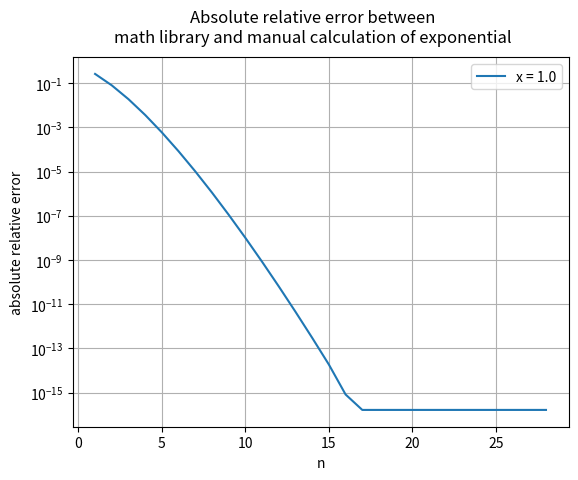

This figure's Python source:
import matplotlib.pyplot as plt
import numpy as np
import math
x = 1.0
n = 0
sn = 1.0
exponent = sn
fraction = np.abs(sn/exponent)
epsilon = 0.00000000000000000000000000001
errorList = []
nList = []

while fraction > epsilon:
    #print("fraction is: " + str(repr(fraction)))
    n = n + 1.0
    sn = sn * x / n
    exponent = exponent + sn
    nList.append(n)
    absError = np.abs((exponent - math.exp(x))/math.exp(x))
    errorList.append(absError)
    if exponent != 0:
        fraction = np.abs(sn/exponent)

print("n is: " + str(n))
print("format:\ncalculated exponent value\nmath library exponent value\nabsolute error")
print(exponent)
print(math.exp(x))
print(absError)
plotLabel = "x = " + str(x)
plt.plot(nList, errorList, label=plotLabel)
plt.grid()
plt.legend()
plt.xlabel("n")
plt.ylabel("absolute relative error")
plt.suptitle("Absolute relative error between\nmath library and manual calculation of exponential")
plt.yscale('log')
#plt.xscale('log')

plt.show()
